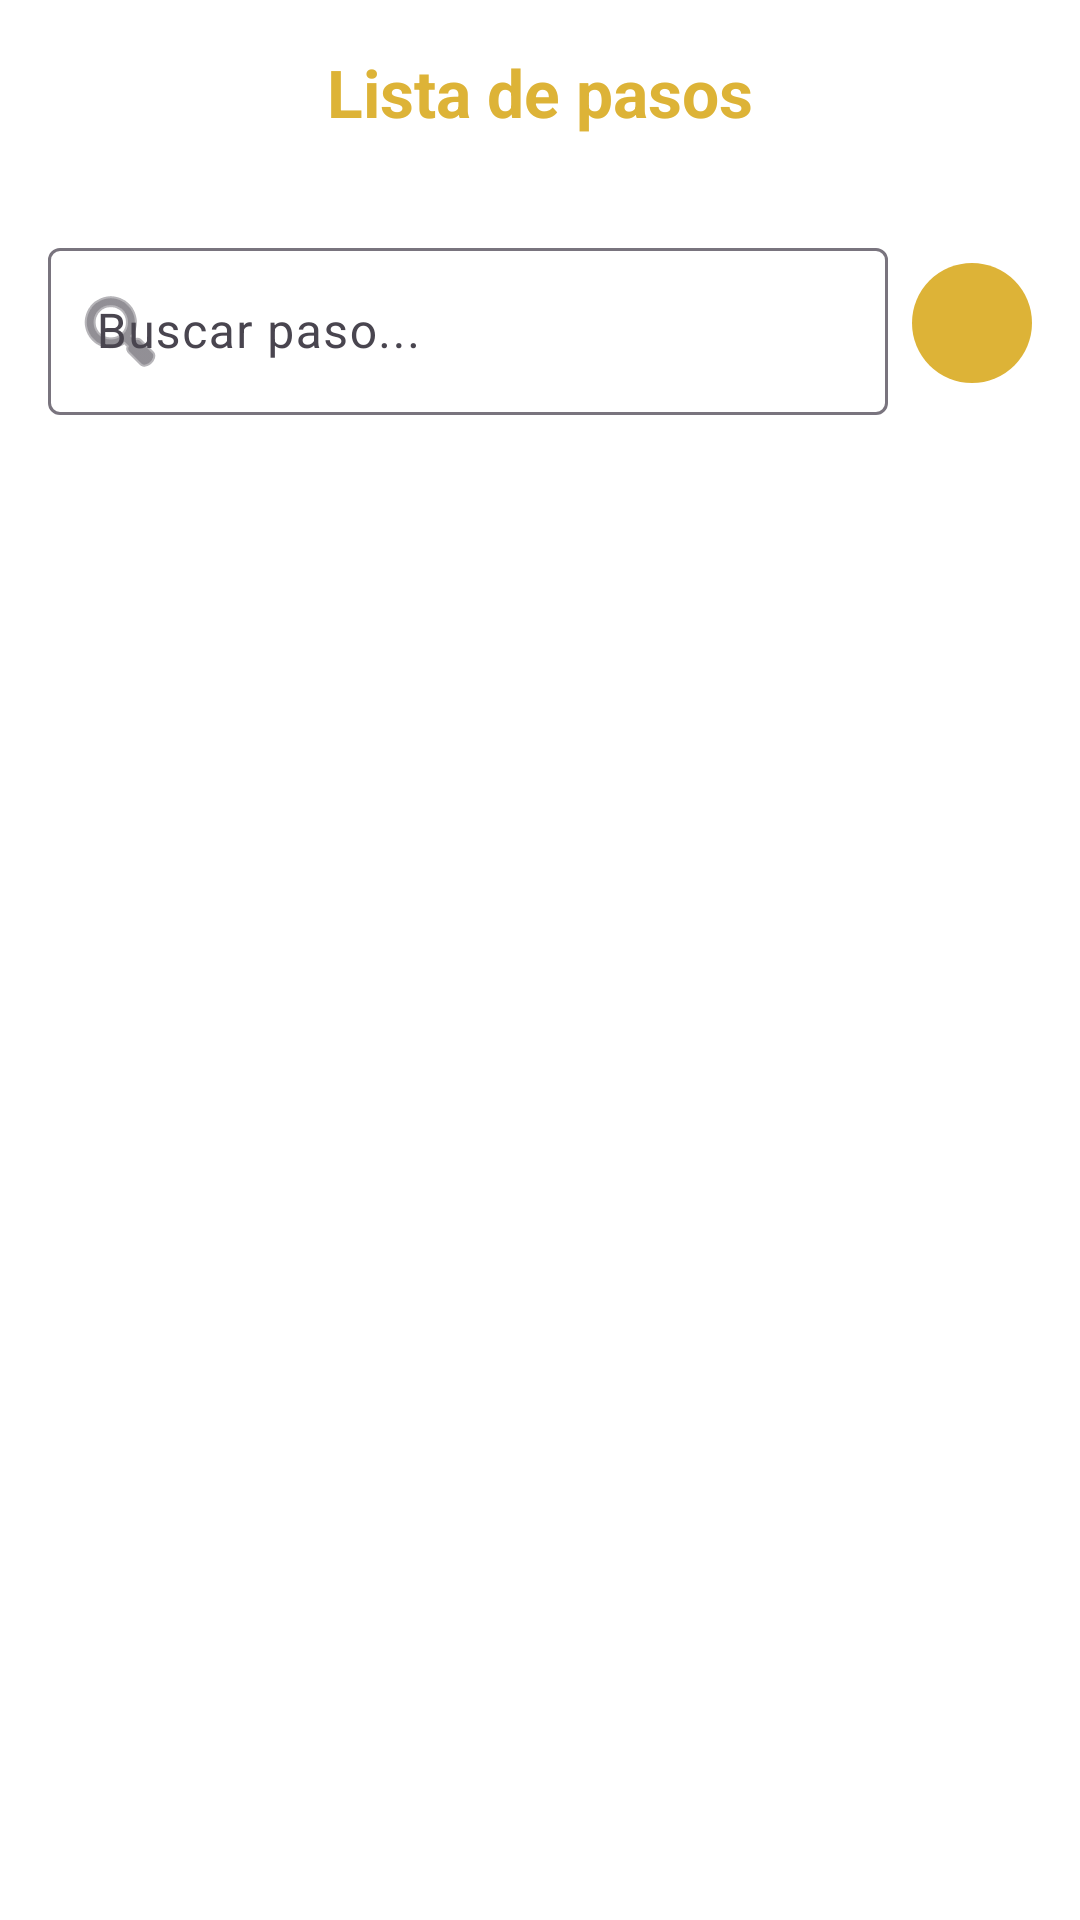

This screen was rendered from an Android layout file. Write that file and the resources it references.
<!-- AndroidManifest.xml: application theme Theme.Trabajadera -->
<!-- res/layout/f_principal.xml -->
<LinearLayout
    xmlns:android="http://schemas.android.com/apk/res/android"
    xmlns:app="http://schemas.android.com/apk/res-auto"
    android:layout_width="match_parent"
    android:layout_height="match_parent"
    android:gravity="top|center_horizontal"
    android:orientation="vertical"
    android:background="@android:color/white">

    
    <TextView
        android:id="@+id/textView"
        android:layout_width="match_parent"
        android:layout_height="wrap_content"
        android:padding="16dp"
        android:text="Lista de pasos"
        android:textSize="22sp"
        android:textStyle="bold"
        android:textColor="@color/orangeApp"
        android:gravity="center"
        android:layout_marginBottom="16dp"/>

    
    <LinearLayout
        android:layout_width="match_parent"
        android:layout_height="wrap_content"
        android:orientation="horizontal"
        android:gravity="center_vertical"
        android:layout_marginBottom="8dp"
        android:paddingHorizontal="16dp">

        
        <com.google.android.material.textfield.TextInputLayout
            android:id="@+id/searchContainerPasos"
            android:layout_width="0dp"
            android:layout_height="wrap_content"
            android:layout_weight="1"
            android:hint="Buscar paso..."
            app:startIconDrawable="@android:drawable/ic_menu_search">

            <com.google.android.material.textfield.TextInputEditText
                android:id="@+id/buscadorPasos"
                android:layout_width="match_parent"
                android:layout_height="wrap_content"
                android:imeOptions="actionDone"
                android:inputType="text"/>
        </com.google.android.material.textfield.TextInputLayout>

        
        <ImageButton
            android:id="@+id/crearPaso"
            android:layout_width="40dp"
            android:layout_height="40dp"
            android:layout_marginStart="8dp"
            android:backgroundTint="@color/orangeApp"
            android:background="@drawable/bg_orange_circle"
            android:contentDescription="Crear paso"
            android:scaleType="centerInside"
            android:adjustViewBounds="true"
            app:srcCompat="@drawable/aniadir"
            app:tint="@android:color/white"/>
    </LinearLayout>

    
    <androidx.recyclerview.widget.RecyclerView
        android:id="@+id/recyclerPasos"
        android:layout_width="match_parent"
        android:layout_height="0dp"
        android:layout_weight="1"/>



</LinearLayout>
<!-- resources referenced by this layout -->
<resources>
  <color name="orangeApp">#ddb337</color>
  <!-- drawable bg_orange_circle (drawable) -->
  <shape xmlns:android="http://schemas.android.com/apk/res/android" android:shape="oval">
      <solid android:color="@color/orangeApp"/>
  </shape>
  <style name="Theme.Trabajadera" parent="Base.Theme.Trabajadera" />
  <style name="Base.Theme.Trabajadera" parent="Theme.Material3.DayNight.NoActionBar">
          
          
      </style>
</resources>
